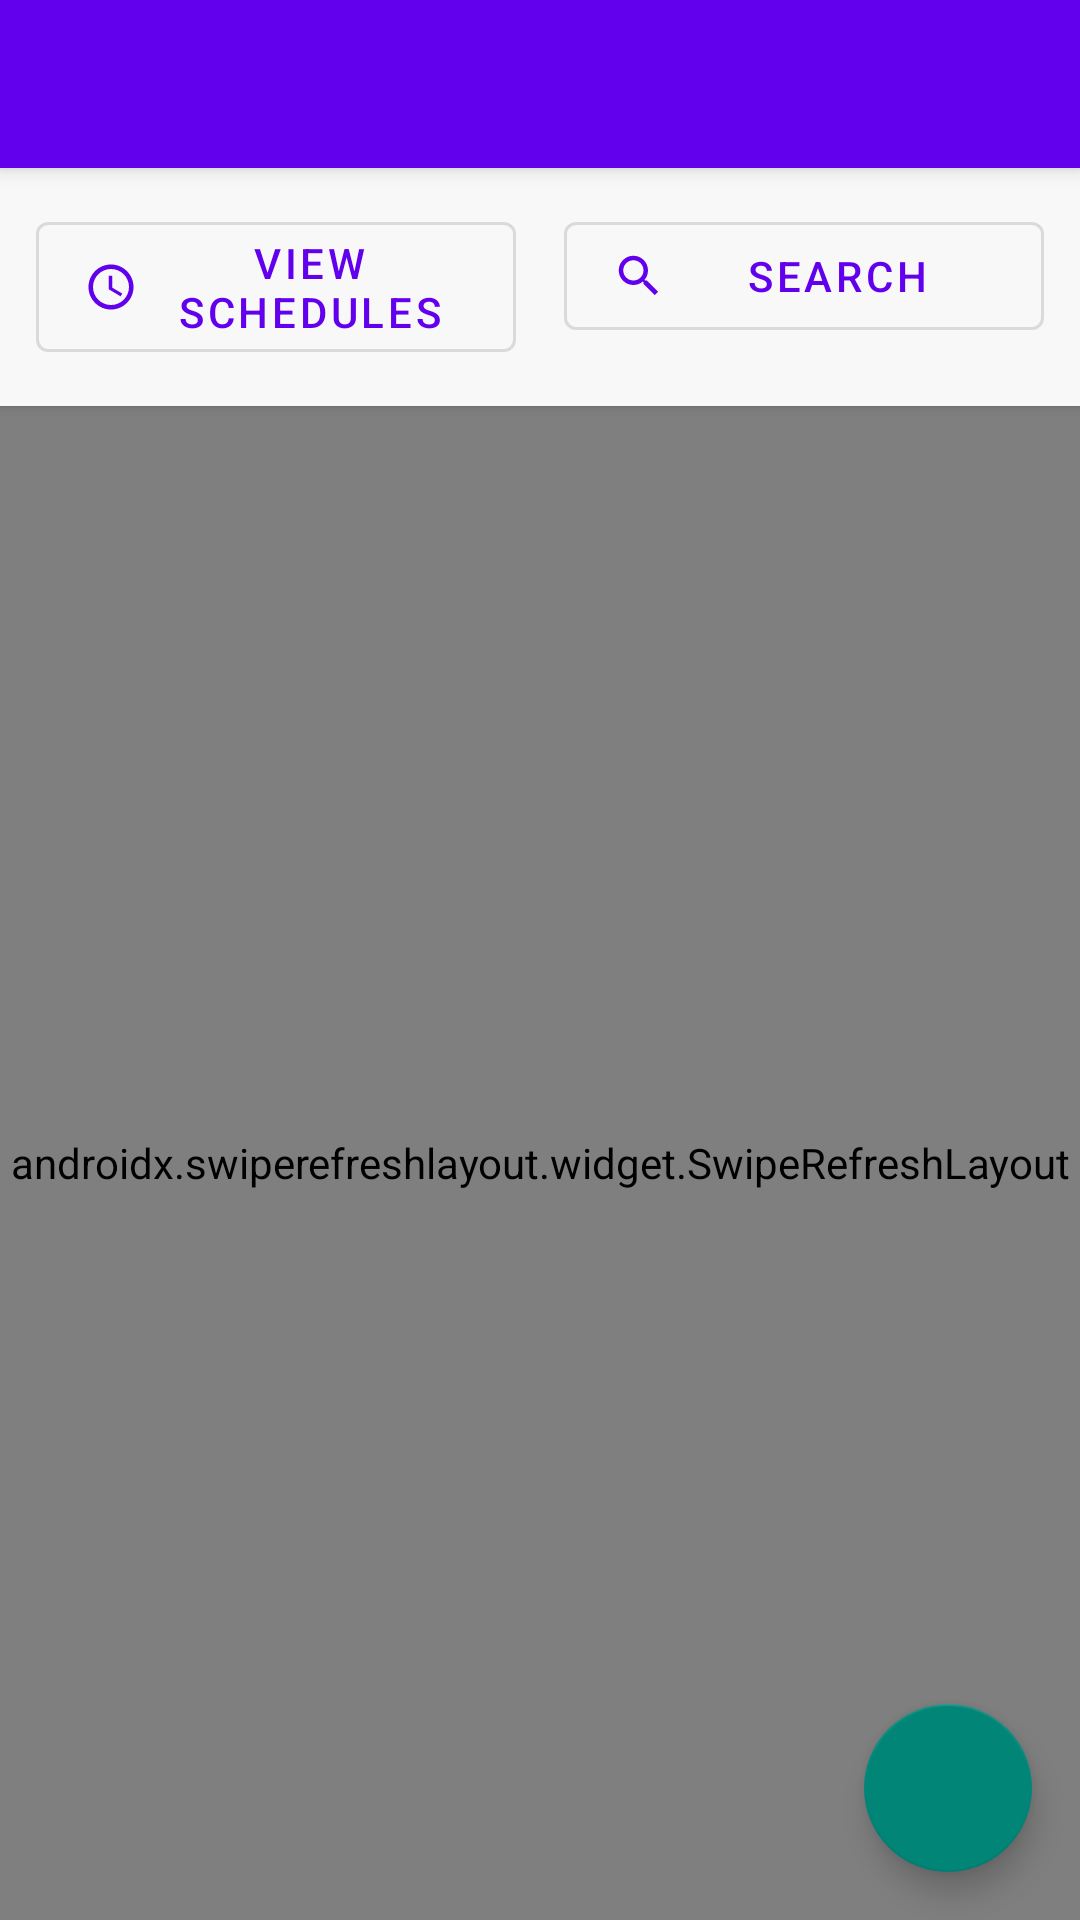

Reconstruct the res/layout file that produces this screen, plus the resources it refers to.
<!-- AndroidManifest.xml: activity theme Theme.YogaAdmin -->
<!-- res/layout/activity_main.xml -->
<?xml version="1.0" encoding="utf-8"?>
<androidx.coordinatorlayout.widget.CoordinatorLayout
    xmlns:android="http://schemas.android.com/apk/res/android"
    xmlns:app="http://schemas.android.com/apk/res-auto"
    android:layout_width="match_parent"
    android:layout_height="match_parent">

    <com.google.android.material.appbar.AppBarLayout
        android:id="@+id/appBarLayout"
        android:layout_width="match_parent"
        android:layout_height="wrap_content"
        android:theme="@style/ThemeOverlay.AppCompat.Dark.ActionBar">

        <androidx.appcompat.widget.Toolbar
            android:id="@+id/toolbar"
            android:layout_width="match_parent"
            android:layout_height="?attr/actionBarSize"
            android:layout_marginTop="0dp"
            android:background="?attr/colorPrimary"
            app:popupTheme="@style/ThemeOverlay.AppCompat.Light" />

    </com.google.android.material.appbar.AppBarLayout>

    <androidx.constraintlayout.widget.ConstraintLayout
        android:layout_width="match_parent"
        android:layout_height="match_parent"
        app:layout_behavior="@string/appbar_scrolling_view_behavior">

        
        <androidx.constraintlayout.widget.ConstraintLayout
            android:id="@+id/searchActionsBar"
            android:layout_width="match_parent"
            android:layout_height="wrap_content"
            android:background="@color/light_gray"
            android:elevation="2dp"
            android:padding="12dp"
            app:layout_constraintTop_toTopOf="parent"
            app:layout_constraintStart_toStartOf="parent"
            app:layout_constraintEnd_toEndOf="parent">

            
            <com.google.android.material.button.MaterialButton
                android:id="@+id/btnViewSchedule"
                android:layout_width="0dp"
                android:layout_height="wrap_content"
                android:layout_marginEnd="8dp"
                android:text="View Schedules"
                android:textSize="14sp"
                style="@style/Widget.MaterialComponents.Button.OutlinedButton"
                app:icon="@drawable/ic_schedule"
                app:iconSize="18dp"
                app:layout_constraintTop_toTopOf="parent"
                app:layout_constraintStart_toStartOf="parent"
                app:layout_constraintEnd_toStartOf="@id/btnSearch"
                app:layout_constraintHorizontal_chainStyle="spread" />

            <com.google.android.material.button.MaterialButton
                android:id="@+id/btnSearch"
                android:layout_width="0dp"
                android:layout_height="wrap_content"
                android:layout_marginStart="8dp"
                android:text="Search"
                android:textSize="14sp"
                style="@style/Widget.MaterialComponents.Button.OutlinedButton"
                app:icon="@drawable/ic_search"
                app:iconSize="18dp"
                app:layout_constraintTop_toTopOf="parent"
                app:layout_constraintStart_toEndOf="@id/btnViewSchedule"
                app:layout_constraintEnd_toEndOf="parent" />

            
            <SearchView
                android:id="@+id/searchView"
                android:layout_width="match_parent"
                android:layout_height="wrap_content"
                android:layout_marginTop="12dp"
                android:visibility="gone"
                android:queryHint="Search courses by type, day, or description..."
                android:background="@drawable/search_background"
                app:layout_constraintTop_toBottomOf="@id/btnViewSchedule"
                app:layout_constraintStart_toStartOf="parent"
                app:layout_constraintEnd_toEndOf="parent" />

        </androidx.constraintlayout.widget.ConstraintLayout>

        
        <androidx.swiperefreshlayout.widget.SwipeRefreshLayout
            android:id="@+id/swipeRefreshLayout"
            android:layout_width="match_parent"
            android:layout_height="0dp"
            app:layout_constraintTop_toBottomOf="@id/searchActionsBar"
            app:layout_constraintBottom_toBottomOf="parent"
            app:layout_constraintStart_toStartOf="parent"
            app:layout_constraintEnd_toEndOf="parent">

            <FrameLayout
                android:layout_width="match_parent"
                android:layout_height="match_parent">

                
                <androidx.recyclerview.widget.RecyclerView
                    android:id="@+id/recyclerCourses"
                    android:layout_width="match_parent"
                    android:layout_height="match_parent"
                    android:padding="8dp"
                    android:clipToPadding="false"
                    android:scrollbarStyle="outsideOverlay" />

                
                <androidx.constraintlayout.widget.ConstraintLayout
                    android:id="@+id/tvEmptyState"
                    android:layout_width="wrap_content"
                    android:layout_height="wrap_content"
                    android:layout_gravity="center"
                    android:visibility="gone">

                    <ImageView
                        android:id="@+id/emptyStateImage"
                        android:layout_width="80dp"
                        android:layout_height="80dp"
                        android:src="@drawable/ic_yoga_pose"
                        android:alpha="0.3"
                        app:layout_constraintTop_toTopOf="parent"
                        app:layout_constraintStart_toStartOf="parent"
                        app:layout_constraintEnd_toEndOf="parent" />

                    <TextView
                        android:id="@+id/emptyStateTitle"
                        android:layout_width="wrap_content"
                        android:layout_height="wrap_content"
                        android:layout_marginTop="16dp"
                        android:text="No yoga courses yet"
                        android:textSize="18sp"
                        android:textColor="@color/text_secondary"
                        app:layout_constraintTop_toBottomOf="@id/emptyStateImage"
                        app:layout_constraintStart_toStartOf="parent"
                        app:layout_constraintEnd_toEndOf="parent" />

                    <TextView
                        android:id="@+id/emptyStateSubtitle"
                        android:layout_width="wrap_content"
                        android:layout_height="wrap_content"
                        android:layout_marginTop="8dp"
                        android:text="Tap the + button to add your first course"
                        android:textSize="14sp"
                        android:textColor="@color/text_secondary"
                        app:layout_constraintTop_toBottomOf="@id/emptyStateTitle"
                        app:layout_constraintStart_toStartOf="parent"
                        app:layout_constraintEnd_toEndOf="parent" />

                </androidx.constraintlayout.widget.ConstraintLayout>

            </FrameLayout>

        </androidx.swiperefreshlayout.widget.SwipeRefreshLayout>

    </androidx.constraintlayout.widget.ConstraintLayout>

    
    <com.google.android.material.floatingactionbutton.FloatingActionButton
        android:id="@+id/fabAddCourse"
        android:layout_width="wrap_content"
        android:layout_height="wrap_content"
        android:layout_gravity="bottom|end"
        android:layout_margin="16dp"
        android:src="@drawable/ic_add"
        android:contentDescription="Add new course"
        app:tint="@android:color/white" />

</androidx.coordinatorlayout.widget.CoordinatorLayout>
<!-- resources referenced by this layout -->
<resources>
  <color name="light_gray">#FFF8F8F8</color>
  <color name="text_secondary">#99000000</color>
  <!-- drawable ic_schedule (drawable) -->
  <vector xmlns:android="http://schemas.android.com/apk/res/android"
      android:width="24dp"
      android:height="24dp"
      android:viewportWidth="24"
      android:viewportHeight="24"
      android:tint="?attr/colorPrimary">
      <path
          android:fillColor="@android:color/white"
          android:pathData="M11.99,2C6.47,2 2,6.48 2,12s4.47,10 9.99,10C17.52,22 22,17.52 22,12S17.52,2 11.99,2zM12,20c-4.42,0 -8,-3.58 -8,-8s3.58,-8 8,-8 8,3.58 8,8 -3.58,8 -8,8z"/>
      <path
          android:fillColor="@android:color/white"
          android:pathData="M12.5,7H11v6l5.25,3.15 0.75,-1.23 -4.5,-2.67z"/>
  </vector>
  <!-- drawable ic_search (drawable) -->
  <vector xmlns:android="http://schemas.android.com/apk/res/android"
      android:width="24dp"
      android:height="24dp"
      android:viewportWidth="24"
      android:viewportHeight="24"
      android:tint="?attr/colorOnSurface">
      <path
          android:fillColor="@android:color/white"
          android:pathData="M15.5,14h-0.79l-0.28,-0.27C15.41,12.59 16,11.11 16,9.5 16,5.91 13.09,3 9.5,3S3,5.91 3,9.5 5.91,16 9.5,16c1.61,0 3.09,-0.59 4.23,-1.57l0.27,0.28v0.79l5,4.99L20.49,19l-4.99,-5zM9.5,14C7.01,14 5,11.99 5,9.5S7.01,5 9.5,5 14,7.01 14,9.5 11.99,14 9.5,14z"/>
  </vector>
  <!-- drawable ic_yoga_pose: vector/xml drawable (drawable, 2813 chars, omitted) -->
  <!-- drawable search_background (drawable) -->
  <?xml version="1.0" encoding="utf-8"?>
  <shape xmlns:android="http://schemas.android.com/apk/res/android"
      android:shape="rectangle">
      <solid android:color="@android:color/white" />
      <corners android:radius="24dp" />
      <stroke
          android:width="1dp"
          android:color="@color/stroke_color" />
  </shape>
  <style name="Theme.YogaAdmin" parent="Theme.MaterialComponents.DayNight.DarkActionBar.Bridge">
          
          <item name="colorPrimary">@color/purple_500</item>
          <item name="colorPrimaryVariant">@color/purple_700</item>
          <item name="colorOnPrimary">@color/white</item>
          
          <item name="colorSecondary">@color/teal_200</item>
          <item name="colorSecondaryVariant">@color/teal_700</item>
          <item name="colorOnSecondary">@color/black</item>
          
          <item name="android:statusBarColor">?attr/colorPrimaryVariant</item>
          
      </style>
  <color name="stroke_color">#FFE0E0E0</color>
  <color name="purple_500">#FF6200EE</color>
  <color name="purple_700">#FF3700B3</color>
  <color name="white">#FFFFFFFF</color>
  <color name="teal_200">#FF03DAC5</color>
  <color name="teal_700">#FF018786</color>
  <color name="black">#FF000000</color>
</resources>
